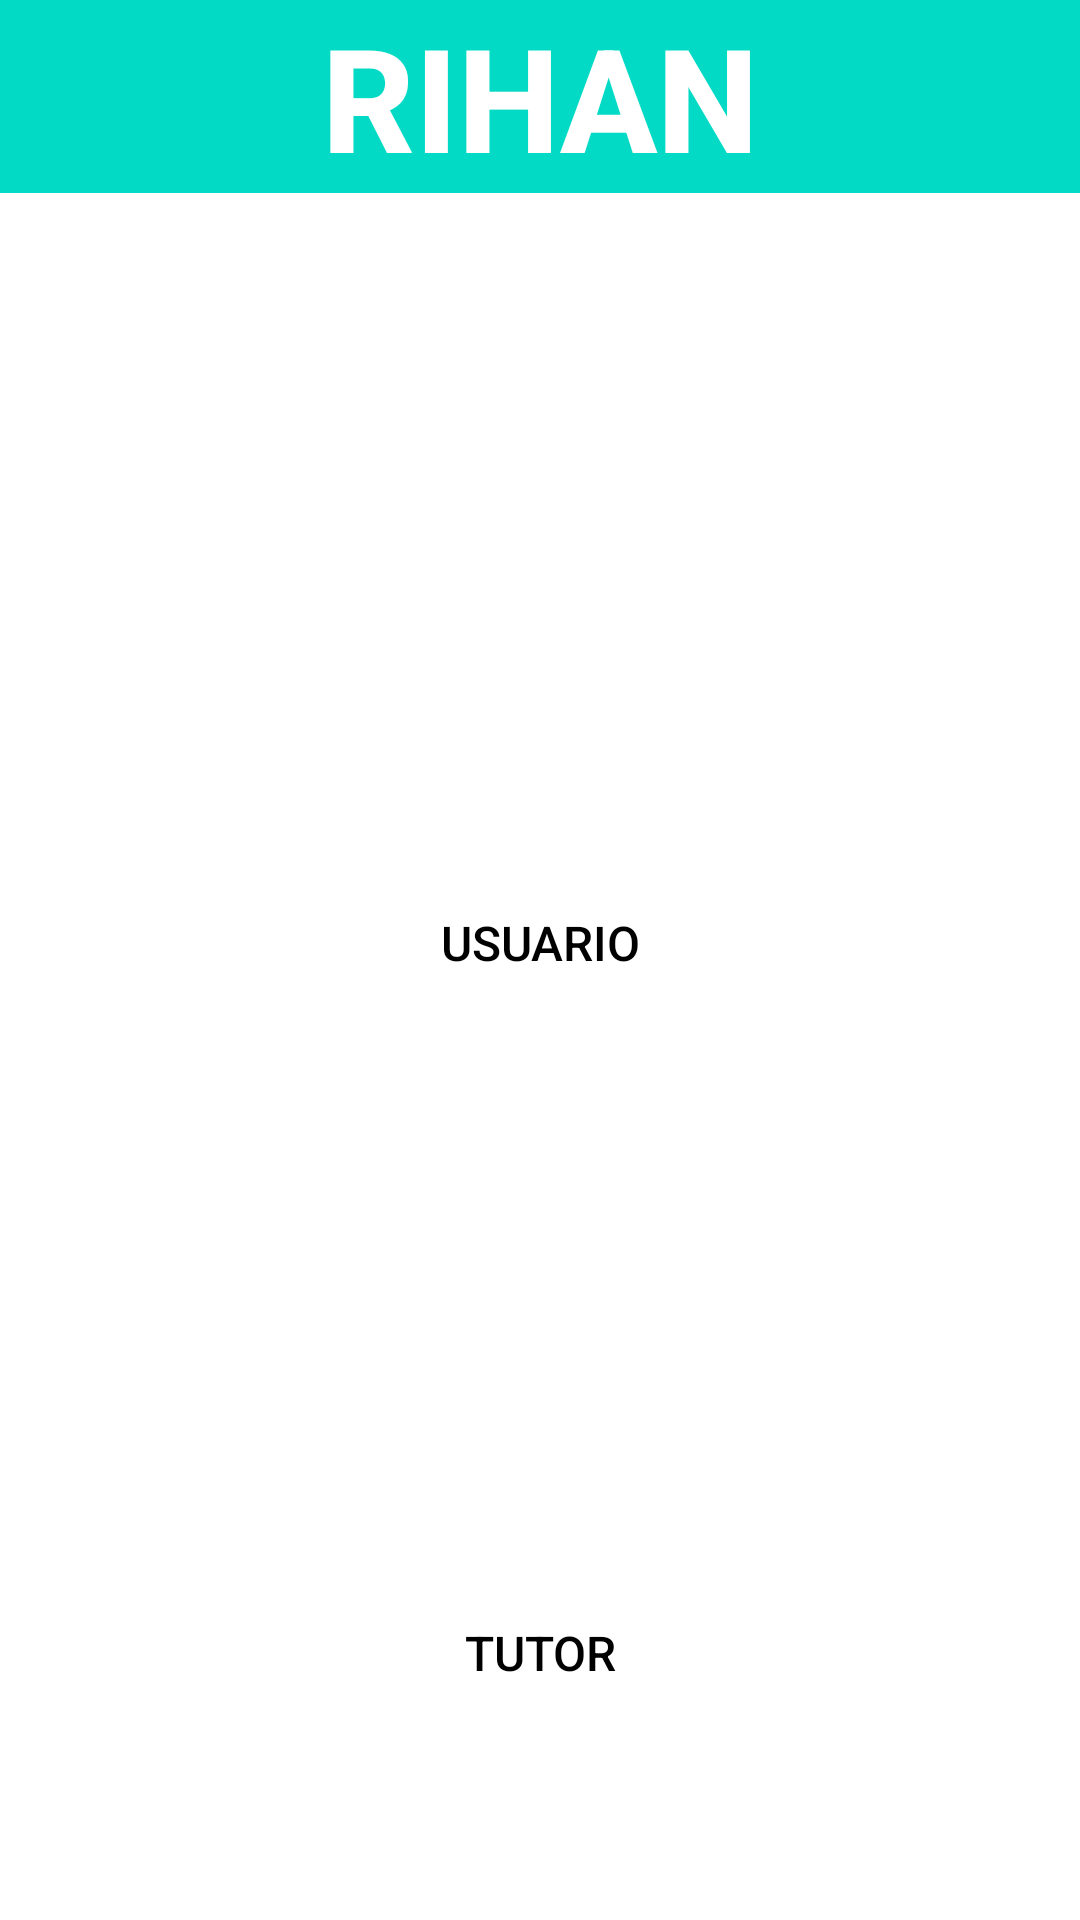

The Android layout XML behind this screen, and the referenced resources:
<!-- AndroidManifest.xml: application theme Theme.RihanApp2 -->
<!-- res/layout/activity_main.xml -->
<?xml version="1.0" encoding="utf-8"?>
<androidx.constraintlayout.widget.ConstraintLayout xmlns:android="http://schemas.android.com/apk/res/android"
    xmlns:app="http://schemas.android.com/apk/res-auto"
    xmlns:tools="http://schemas.android.com/tools"
    android:id="@+id/contraintlayout1"
    android:layout_width="match_parent"
    android:layout_height="match_parent"
    android:background="@color/white"
    tools:context=".MainActivity">

    <TextView
        android:id="@+id/textView10"
        android:layout_width="match_parent"
        android:layout_height="wrap_content"
        android:background="@color/teal_200"
        android:fontFamily="sans-serif-medium"
        android:text="@string/Titulo"
        android:textAlignment="center"
        android:textColor="@color/white"
        android:textSize="48sp"
        android:textStyle="bold"
        app:layout_constraintEnd_toEndOf="parent"
        app:layout_constraintStart_toStartOf="parent"
        app:layout_constraintTop_toTopOf="parent" />

    <ImageView
        android:id="@+id/imageView"
        android:layout_width="100dp"
        android:layout_height="164dp"
        android:layout_marginTop="60dp"
        android:contentDescription="@string/IB_USUARIO"
        app:layout_constraintEnd_toEndOf="@+id/textView10"
        app:layout_constraintStart_toStartOf="@+id/textView10"
        app:layout_constraintTop_toBottomOf="@+id/textView10"
        app:srcCompat="@drawable/usuario" />

    <TextView
        android:id="@+id/tv_usuario"
        android:layout_width="wrap_content"
        android:layout_height="wrap_content"
        android:layout_marginTop="15dp"
        android:background="@color/white"
        android:contentDescription="@string/tv_usuario"
        android:fontFamily="sans-serif-medium"
        android:text="@string/tv_usuario"
        android:textAlignment="center"
        android:textColor="@color/black"
        android:textColorHint="@color/black"
        android:textSize="16sp"
        app:layout_constraintEnd_toEndOf="@+id/imageView"
        app:layout_constraintStart_toStartOf="@+id/imageView"
        app:layout_constraintTop_toBottomOf="@+id/imageView" />

    <ImageView
        android:id="@+id/imageView2"
        android:layout_width="100dp"
        android:layout_height="140dp"
        android:layout_marginTop="60dp"
        android:contentDescription="@string/IB_TUTOR"
        app:layout_constraintEnd_toEndOf="@+id/tv_usuario"
        app:layout_constraintStart_toStartOf="@+id/tv_usuario"
        app:layout_constraintTop_toBottomOf="@+id/tv_usuario"
        app:srcCompat="@drawable/tutor" />

    <TextView
        android:id="@+id/textView2"
        android:layout_width="wrap_content"
        android:layout_height="wrap_content"
        android:layout_marginTop="15dp"
        android:backgroundTint="@color/black"
        android:contentDescription="@string/tv_tutor"
        android:fontFamily="sans-serif-medium"
        android:text="@string/tv_tutor"
        android:textAlignment="center"
        android:textColor="@color/black"
        android:textSize="16sp"
        app:layout_constraintEnd_toEndOf="@+id/imageView2"
        app:layout_constraintStart_toStartOf="@+id/imageView2"
        app:layout_constraintTop_toBottomOf="@+id/imageView2" />

    <androidx.constraintlayout.widget.Guideline
        android:id="@+id/guideline2"
        android:layout_width="wrap_content"
        android:layout_height="wrap_content"
        android:orientation="horizontal"
        app:layout_constraintGuide_percent="0.5" />

</androidx.constraintlayout.widget.ConstraintLayout>
<!-- resources referenced by this layout -->
<resources>
  <color name="black">#FF000000</color>
  <color name="teal_200">#FF03DAC5</color>
  <color name="white">#FFFFFFFF</color>
  <!-- drawable tutor: png bitmap (drawable, 50740 bytes) -->
  <!-- drawable usuario: png bitmap (drawable, 47189 bytes) -->
  <string name="IB_TUTOR">TUTOR</string>
  <string name="IB_USUARIO">USUARIO</string>
  <string name="Titulo">RIHAN</string>
  <string name="tv_tutor">TUTOR</string>
  <string name="tv_usuario">USUARIO</string>
  <style name="Theme.RihanApp2" parent="Theme.MaterialComponents.DayNight.DarkActionBar">
          
          <item name="colorPrimary">@color/purple_200</item>
          <item name="colorPrimaryVariant">@color/purple_700</item>
          <item name="colorOnPrimary">@color/black</item>
          
          <item name="colorSecondary">@color/teal_200</item>
          <item name="colorSecondaryVariant">@color/teal_200</item>
          <item name="colorOnSecondary">@color/black</item>
          
          <item name="android:statusBarColor" tools:targetApi="l">?attr/colorPrimaryVariant</item>
          
      </style>
  <color name="purple_200">#FFBB86FC</color>
  <color name="purple_700">#FF3700B3</color>
</resources>
